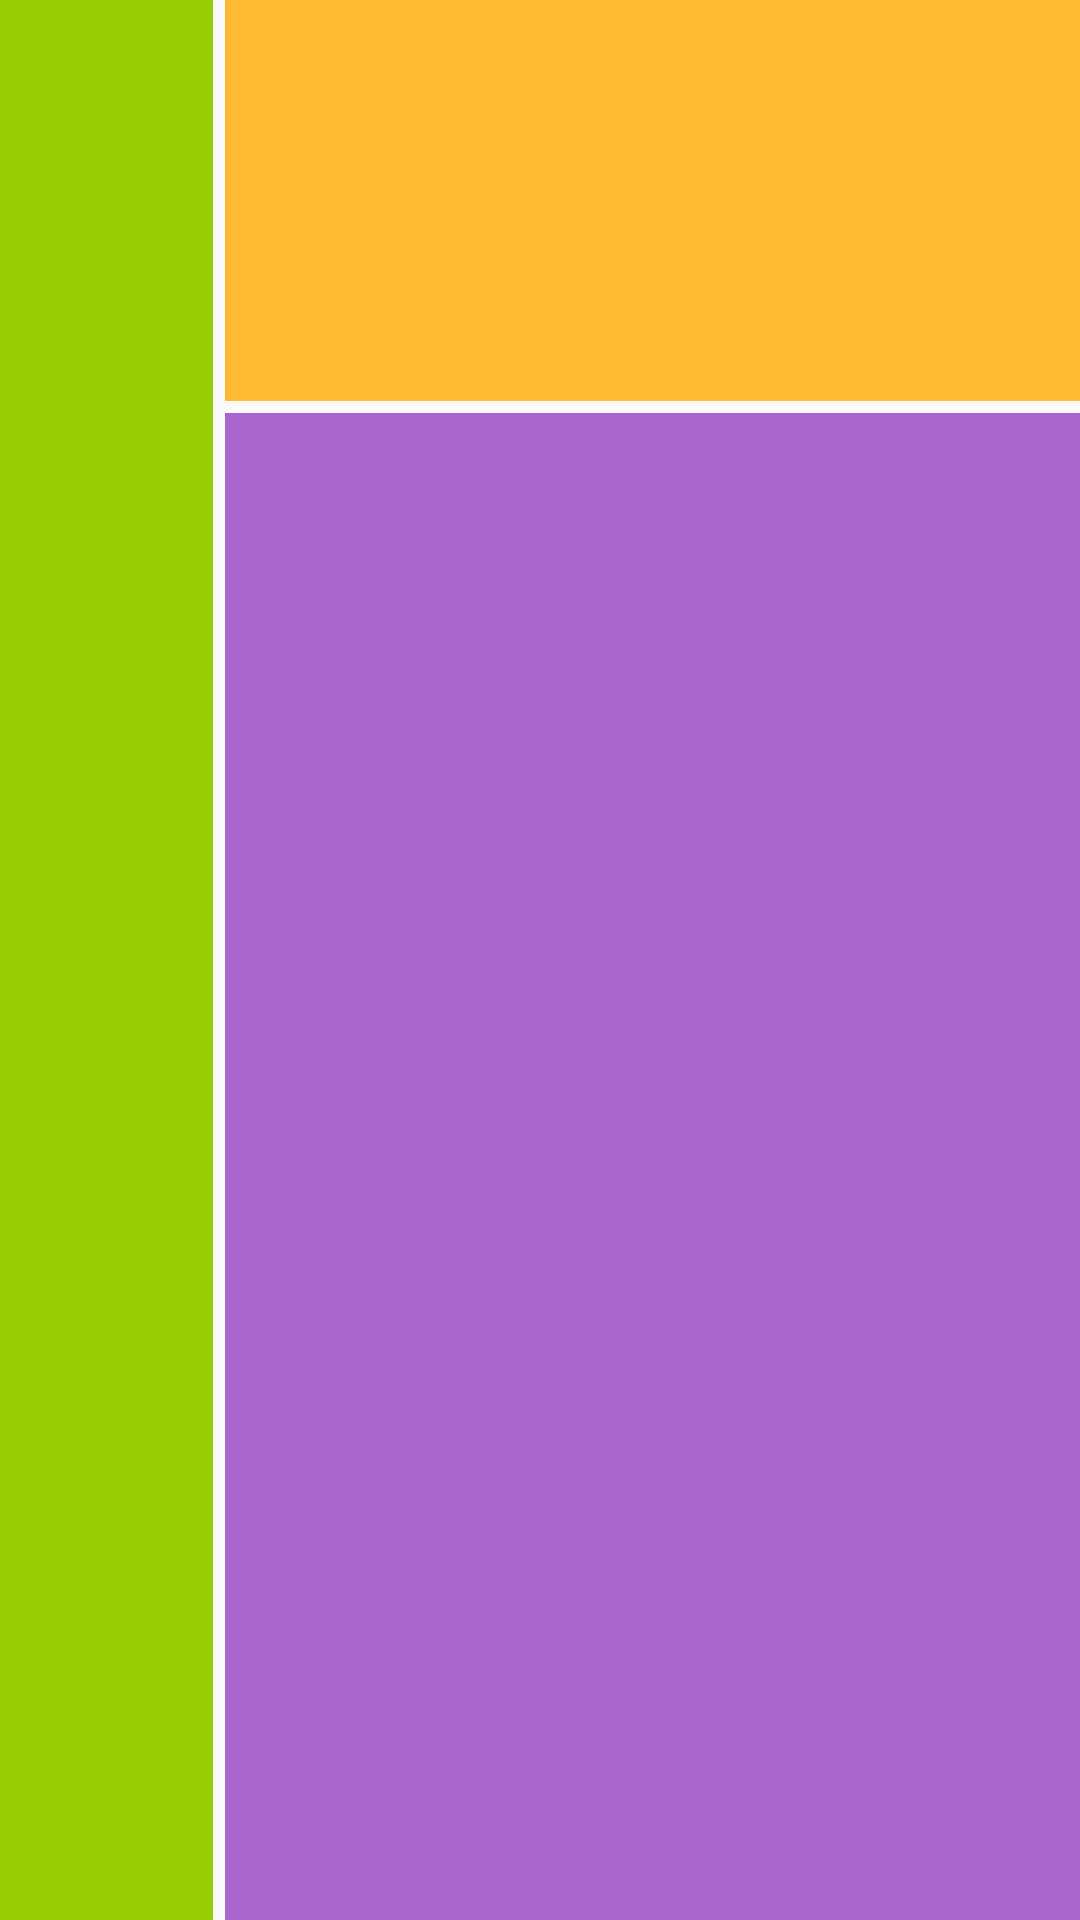

This screen was rendered from an Android layout file. Write that file and the resources it references.
<!-- AndroidManifest.xml: application theme AppTheme -->
<!-- res/layout/content_main.xml -->
<?xml version="1.0" encoding="utf-8"?>
<LinearLayout
    xmlns:android="http://schemas.android.com/apk/res/android"
    android:layout_width="match_parent"
    android:layout_height="match_parent"
    android:layout_weight="1.0"
    android:layout_marginTop="4dp"
    android:orientation="horizontal"
    android:gravity="top">

    <TableLayout
        android:id="@+id/pawnField"
        android:background="@android:color/holo_green_light"
        android:layout_width="0dp"
        android:layout_height="match_parent"
        android:layout_weight="0.2" />

    <View
        android:layout_width="4dp"
        android:layout_height="match_parent" />

    <TableLayout
        android:layout_width="0dp"
        android:layout_height="match_parent"
        android:layout_weight = "0.8">
        <TableLayout
            android:layout_width="match_parent"
            android:layout_height="0dp"
            android:layout_weight = "0.2"
            android:gravity="center">
            <TableRow
                android:id="@+id/playField"
                android:background="@android:color/holo_orange_light"
                android:layout_width="match_parent"
                android:layout_height="match_parent"
                android:layout_weight = "1.0">
            </TableRow>
        </TableLayout>

        <View
            android:layout_width="match_parent"
            android:layout_height="4dp" />

        <ScrollView
            android:id="@+id/scroller"
            android:background="@android:color/holo_purple"
            android:layout_width="match_parent"
            android:layout_height="0dp"
            android:layout_weight="0.75">
            <LinearLayout
                android:id="@+id/scrollField"
                android:layout_width="match_parent"
                android:layout_height="wrap_content"
                android:gravity="top"
                android:paddingBottom="100dp"
                android:orientation="vertical">
            </LinearLayout>
        </ScrollView>
    </TableLayout>

</LinearLayout>
<!-- resources referenced by this layout -->
<resources>
  <style name="AppTheme" parent="Theme.AppCompat.Light.DarkActionBar">
          <item name="colorPrimary">@color/colorPrimary</item>
          <item name="colorPrimaryDark">@color/colorPrimary</item>
          <item name="colorAccent">@color/colorAccent</item>
          <item name="android:itemBackground">@color/colorPrimary</item>
          <item name="android:textColorPrimary">@color/white</item>
          <item name="android:textColorSecondary">@color/secondarycolor</item>
          <item name="android:textColorAlertDialogListItem">@color/white</item>
          <item name="colorBackgroundFloating">@color/primarycolor</item>
          <item name="android:colorBackgroundFloating" tools:targetApi="m">@color/colorPrimaryDark</item>
  
      </style>
  <color name="colorPrimary">#221f35</color>
  <color name="colorAccent">#FFC107</color>
  <color name="white">#ffffff</color>
  <color name="secondarycolor">#99FFFFFF</color>
  <color name="primarycolor">#1A2046</color>
  <color name="colorPrimaryDark">#261B68</color>
</resources>
